Run: headless pygame with SDL's dummy video driver; simulated clock (each Clock.tick advances the game by its frame time, no real sleeping); random seed 0; keys injected as events and as key.get_pressed() state; no mouse input.
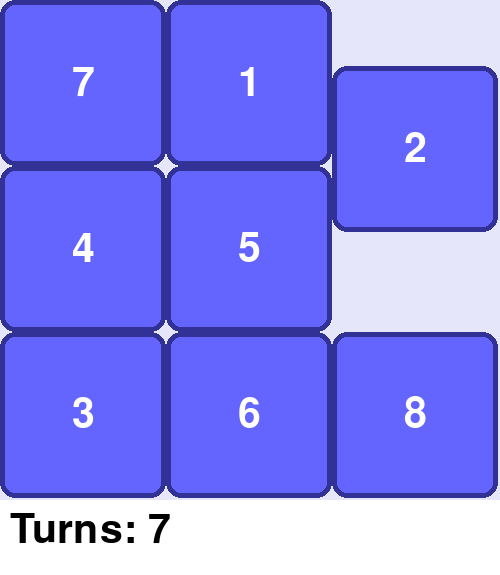
Frame 1 of 4 · flips 1–60 · no input
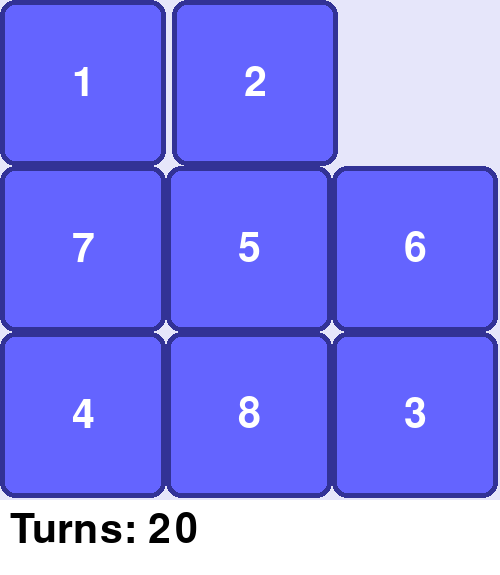
Frame 2 of 4 · flips 61–180 · tapped SPACE, RETURN · held RIGHT (→), D
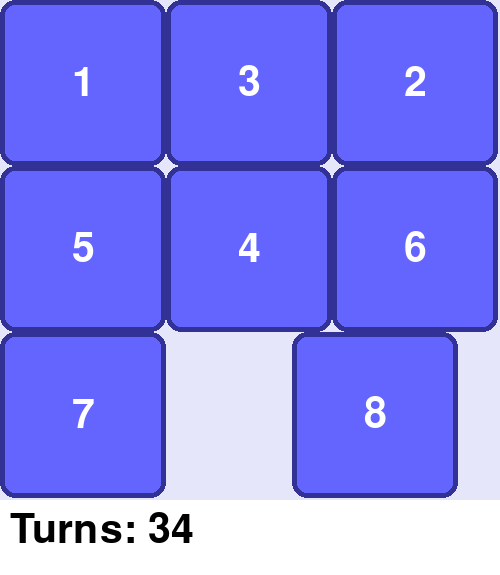
Frame 3 of 4 · flips 181–300 · held DOWN (↓), S
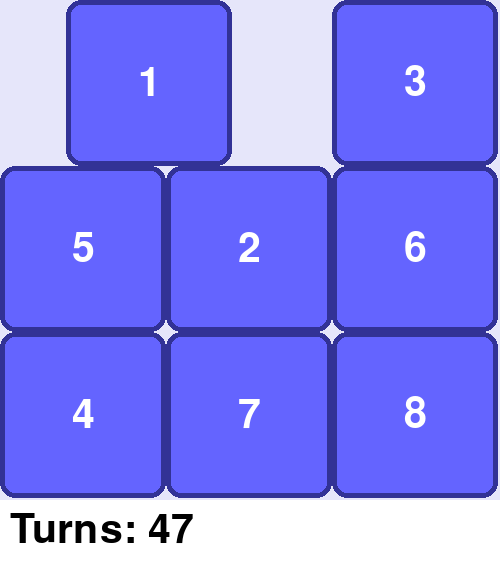
Frame 4 of 4 · flips 301–420 · held LEFT (←), A, UP (↑), W

The pygame program that drew these frames:

import pygame
import random

# Constants for the visual interface
WINDOW_SIZE = 500
BACKGROUND_COLOR = (230, 230, 250)  # Lavender background
TILE_COLOR = (100, 100, 255)
TEXT_COLOR = (255, 255, 255)
FONT_SIZE = 60
FPS = 60  # Increased FPS for smoother transitions
PADDING = 5
SLIDE_SPEED = 20  # Speed of tile sliding (larger number = faster)
TURN_COUNT_HEIGHT = 75  # Height allocated for the turn count display

# Initialize Pygame
pygame.init()
font = pygame.font.SysFont('Arial', FONT_SIZE)
clock = pygame.time.Clock()

class PuzzleNode:
    def __init__(self, n, state):
        self.n = n
        self.tablesize = n ** 2
        self.state = state

    def draw(self, screen, tile_positions):
        # Draws the puzzle grid in pygame using the positions from the tile_positions list
        tile_size = (WINDOW_SIZE) // self.n
        for i in range(self.n):
            for j in range(self.n):
                val = self.state[i][j]
                if val != 0:
                    x, y = tile_positions[val]  # Get the current position of the tile
                    self.draw_tile(screen, x, y, tile_size, val)

    def draw_tile(self, screen, x, y, tile_size, value):
        # Draw a tile with rounded corners and a shadow effect
        pygame.draw.rect(screen, (50, 50, 150), (x, y, tile_size, tile_size), border_radius=15)
        pygame.draw.rect(screen, TILE_COLOR, (x + PADDING, y + PADDING, tile_size - PADDING * 2, tile_size - PADDING * 2), border_radius=10)
        text = font.render(str(value), True, TEXT_COLOR)
        text_rect = text.get_rect(center=(x + tile_size // 2, y + tile_size // 2))
        screen.blit(text, text_rect)

def is_solvable(puzzle):
    flat_puzzle = [tile for row in puzzle for tile in row if tile != 0]
    inversions = 0
    for i in range(len(flat_puzzle)):
        for j in range(i + 1, len(flat_puzzle)):
            if flat_puzzle[i] > flat_puzzle[j]:
                inversions += 1
    return inversions % 2 == 0

def generate_random_puzzle(n):
    puzzle = list(range(n * n))
    while True:
        random.shuffle(puzzle)
        puzzle_2d = [puzzle[i:i + n] for i in range(0, len(puzzle), n)]
        
        # Ensure that 0 is at the last position
        if puzzle_2d[-1][-1] != 0:
            # Swap the last element with the position of 0
            zero_pos = puzzle.index(0)
            puzzle[zero_pos], puzzle[-1] = puzzle[-1], puzzle[zero_pos]
            puzzle_2d = [puzzle[i:i + n] for i in range(0, len(puzzle), n)]
        
        if is_solvable(puzzle_2d):
            return puzzle_2d

def goalstate(state):
    n = len(state)
    flat_goallist = list(range(1, n ** 2)) + [0]  # Ensure 0 is last
    goal = [flat_goallist[i:i + n] for i in range(0, n ** 2, n)]
    return goal

def moves(inputs, n):
    storage = []
    move = [row[:] for row in inputs]  # Deep copy of the current state
    i = next(index for index, row in enumerate(move) if 0 in row)
    j = move[i].index(0)

    if i > 0:  # Move up
        move[i][j], move[i - 1][j] = move[i - 1][j], move[i][j]
        storage.append([row[:] for row in move])
        move[i][j], move[i - 1][j] = move[i - 1][j], move[i][j]

    if i < n - 1:  # Move down
        move[i][j], move[i + 1][j] = move[i + 1][j], move[i][j]
        storage.append([row[:] for row in move])
        move[i][j], move[i + 1][j] = move[i + 1][j], move[i][j]

    if j > 0:  # Move left
        move[i][j], move[i][j - 1] = move[i][j - 1], move[i][j]
        storage.append([row[:] for row in move])
        move[i][j], move[i][j - 1] = move[i][j - 1], move[i][j]

    if j < n - 1:  # Move right
        move[i][j], move[i][j + 1] = move[i][j + 1], move[i][j]
        storage.append([row[:] for row in move])
        move[i][j], move[i][j + 1] = move[i][j + 1], move[i][j]

    return storage

def Manhattan_heuristic(state):
    flat_statelist = [item for sublist in state for item in sublist]
    mandistance = 0
    for index, element in enumerate(flat_statelist):
        if element == 0:
            continue  # Ignore the empty tile
        goal_x, goal_y = divmod(element - 1, len(state[0]))  # Adjusted for 0 indexing
        curr_x, curr_y = divmod(index, len(state[0]))
        mandistance += abs(goal_x - curr_x) + abs(goal_y - curr_y)
    return mandistance

def Astar(start, finish, heuristic):
    n = len(start)
    pathstorage = [[heuristic(start), start]]
    expanded = []
    expanded_nodes = 0

    while pathstorage:
        i = 0
        for j in range(1, len(pathstorage)):
            if pathstorage[i][0] > pathstorage[j][0]:
                i = j
        path = pathstorage.pop(i)
        current_node = path[-1]

        if current_node == finish:
            return expanded_nodes, len(path), path

        if current_node in expanded:
            continue

        expanded.append(current_node)

        for next_move in moves(current_node, n):
            if next_move in expanded:
                continue
            newpath = [path[0] + heuristic(next_move) - heuristic(current_node)] + path[1:] + [next_move]
            pathstorage.append(newpath)

        expanded_nodes += 1

    return expanded_nodes, 0, []

def solvePuzzle(n, state, heuristic):
    goal = goalstate(state)
    steps, frontierSize, solutions = Astar(state, goal, heuristic)
    return steps, frontierSize, solutions

def update_tile_positions(n, state, prev_state, tile_positions):
    # Updates the positions of the tiles for smooth transitions
    tile_size = (WINDOW_SIZE) // n
    for i in range(n):
        for j in range(n):
            val = state[i][j]
            if val != 0:
                prev_i, prev_j = [(row, col) for row in range(n) for col in range(n) if prev_state[row][col] == val][0]
                target_x, target_y = j * tile_size, i * tile_size
                current_x, current_y = tile_positions[val]

                # Calculate how much the tile should move towards its target
                delta_x = target_x - current_x
                delta_y = target_y - current_y

                # Move the tile towards the target by SLIDE_SPEED pixels per frame
                if abs(delta_x) < SLIDE_SPEED:
                    current_x = target_x
                else:
                    current_x += SLIDE_SPEED if delta_x > 0 else -SLIDE_SPEED

                if abs(delta_y) < SLIDE_SPEED:
                    current_y = target_y
                else:
                    current_y += SLIDE_SPEED if delta_y > 0 else -SLIDE_SPEED

                # Update the position in the tile_positions dictionary
                tile_positions[val] = (current_x, current_y)

def initialize_tile_positions(n, state):
    # Initializes the position of the tiles based on their grid location
    tile_size = (WINDOW_SIZE) // n
    tile_positions = {}
    for i in range(n):
        for j in range(n):
            val = state[i][j]
            if val != 0:
                tile_positions[val] = (j * tile_size, i * tile_size)
    return tile_positions

def main():
    n = 3
    random_puzzle = generate_random_puzzle(n)

    print("Generated random puzzle:")
    for row in random_puzzle:
        print(row)

    screen = pygame.display.set_mode((WINDOW_SIZE, WINDOW_SIZE + TURN_COUNT_HEIGHT))
    pygame.display.set_caption("Puzzle Solver with Swipe Transition")

    steps, frontierSize, solutions = solvePuzzle(n, random_puzzle, Manhattan_heuristic)
    solution_steps = solutions[1:]

    tile_positions = initialize_tile_positions(n, random_puzzle)

    running = True
    step_idx = 0
    animating = False
    turn_count = 0  # Initialize turn count

    while running:
        screen.fill(BACKGROUND_COLOR)

        # Draw the puzzle grid
        if step_idx < len(solution_steps):
            current_state = solution_steps[step_idx]
            if step_idx == 0:
                prev_state = random_puzzle
            else:
                prev_state = solution_steps[step_idx - 1]
        else:
            current_state = goalstate(random_puzzle)

        # Update tile positions for smooth swipe transition
        if animating:
            update_tile_positions(n, current_state, prev_state, tile_positions)

        # Check if animation is done
        if tile_positions == initialize_tile_positions(n, current_state):
            animating = False
            if step_idx < len(solution_steps):
                turn_count += 1  # Increment turn count only when a valid move is made
            step_idx += 1

        puzzle_node = PuzzleNode(n, current_state)
        puzzle_node.draw(screen, tile_positions)

        # Display turn count
        turn_text = font.render(f"Turns: {turn_count}", True, (0, 0, 0))  # Black text
        turn_background = pygame.Surface((WINDOW_SIZE, TURN_COUNT_HEIGHT))  # Background for the turn count
        turn_background.fill((255, 255, 255))  # White background
        screen.blit(turn_background, (0, WINDOW_SIZE))  # Draw background
        screen.blit(turn_text, (10, WINDOW_SIZE + 10))  # Draw turn count text

        for event in pygame.event.get():
            if event.type == pygame.QUIT:
                running = False

        # Start animating the next state
        if not animating and step_idx < len(solution_steps):
            animating = True

        pygame.display.flip()
        clock.tick(FPS)

    pygame.quit()

if __name__ == '__main__':
    main()
